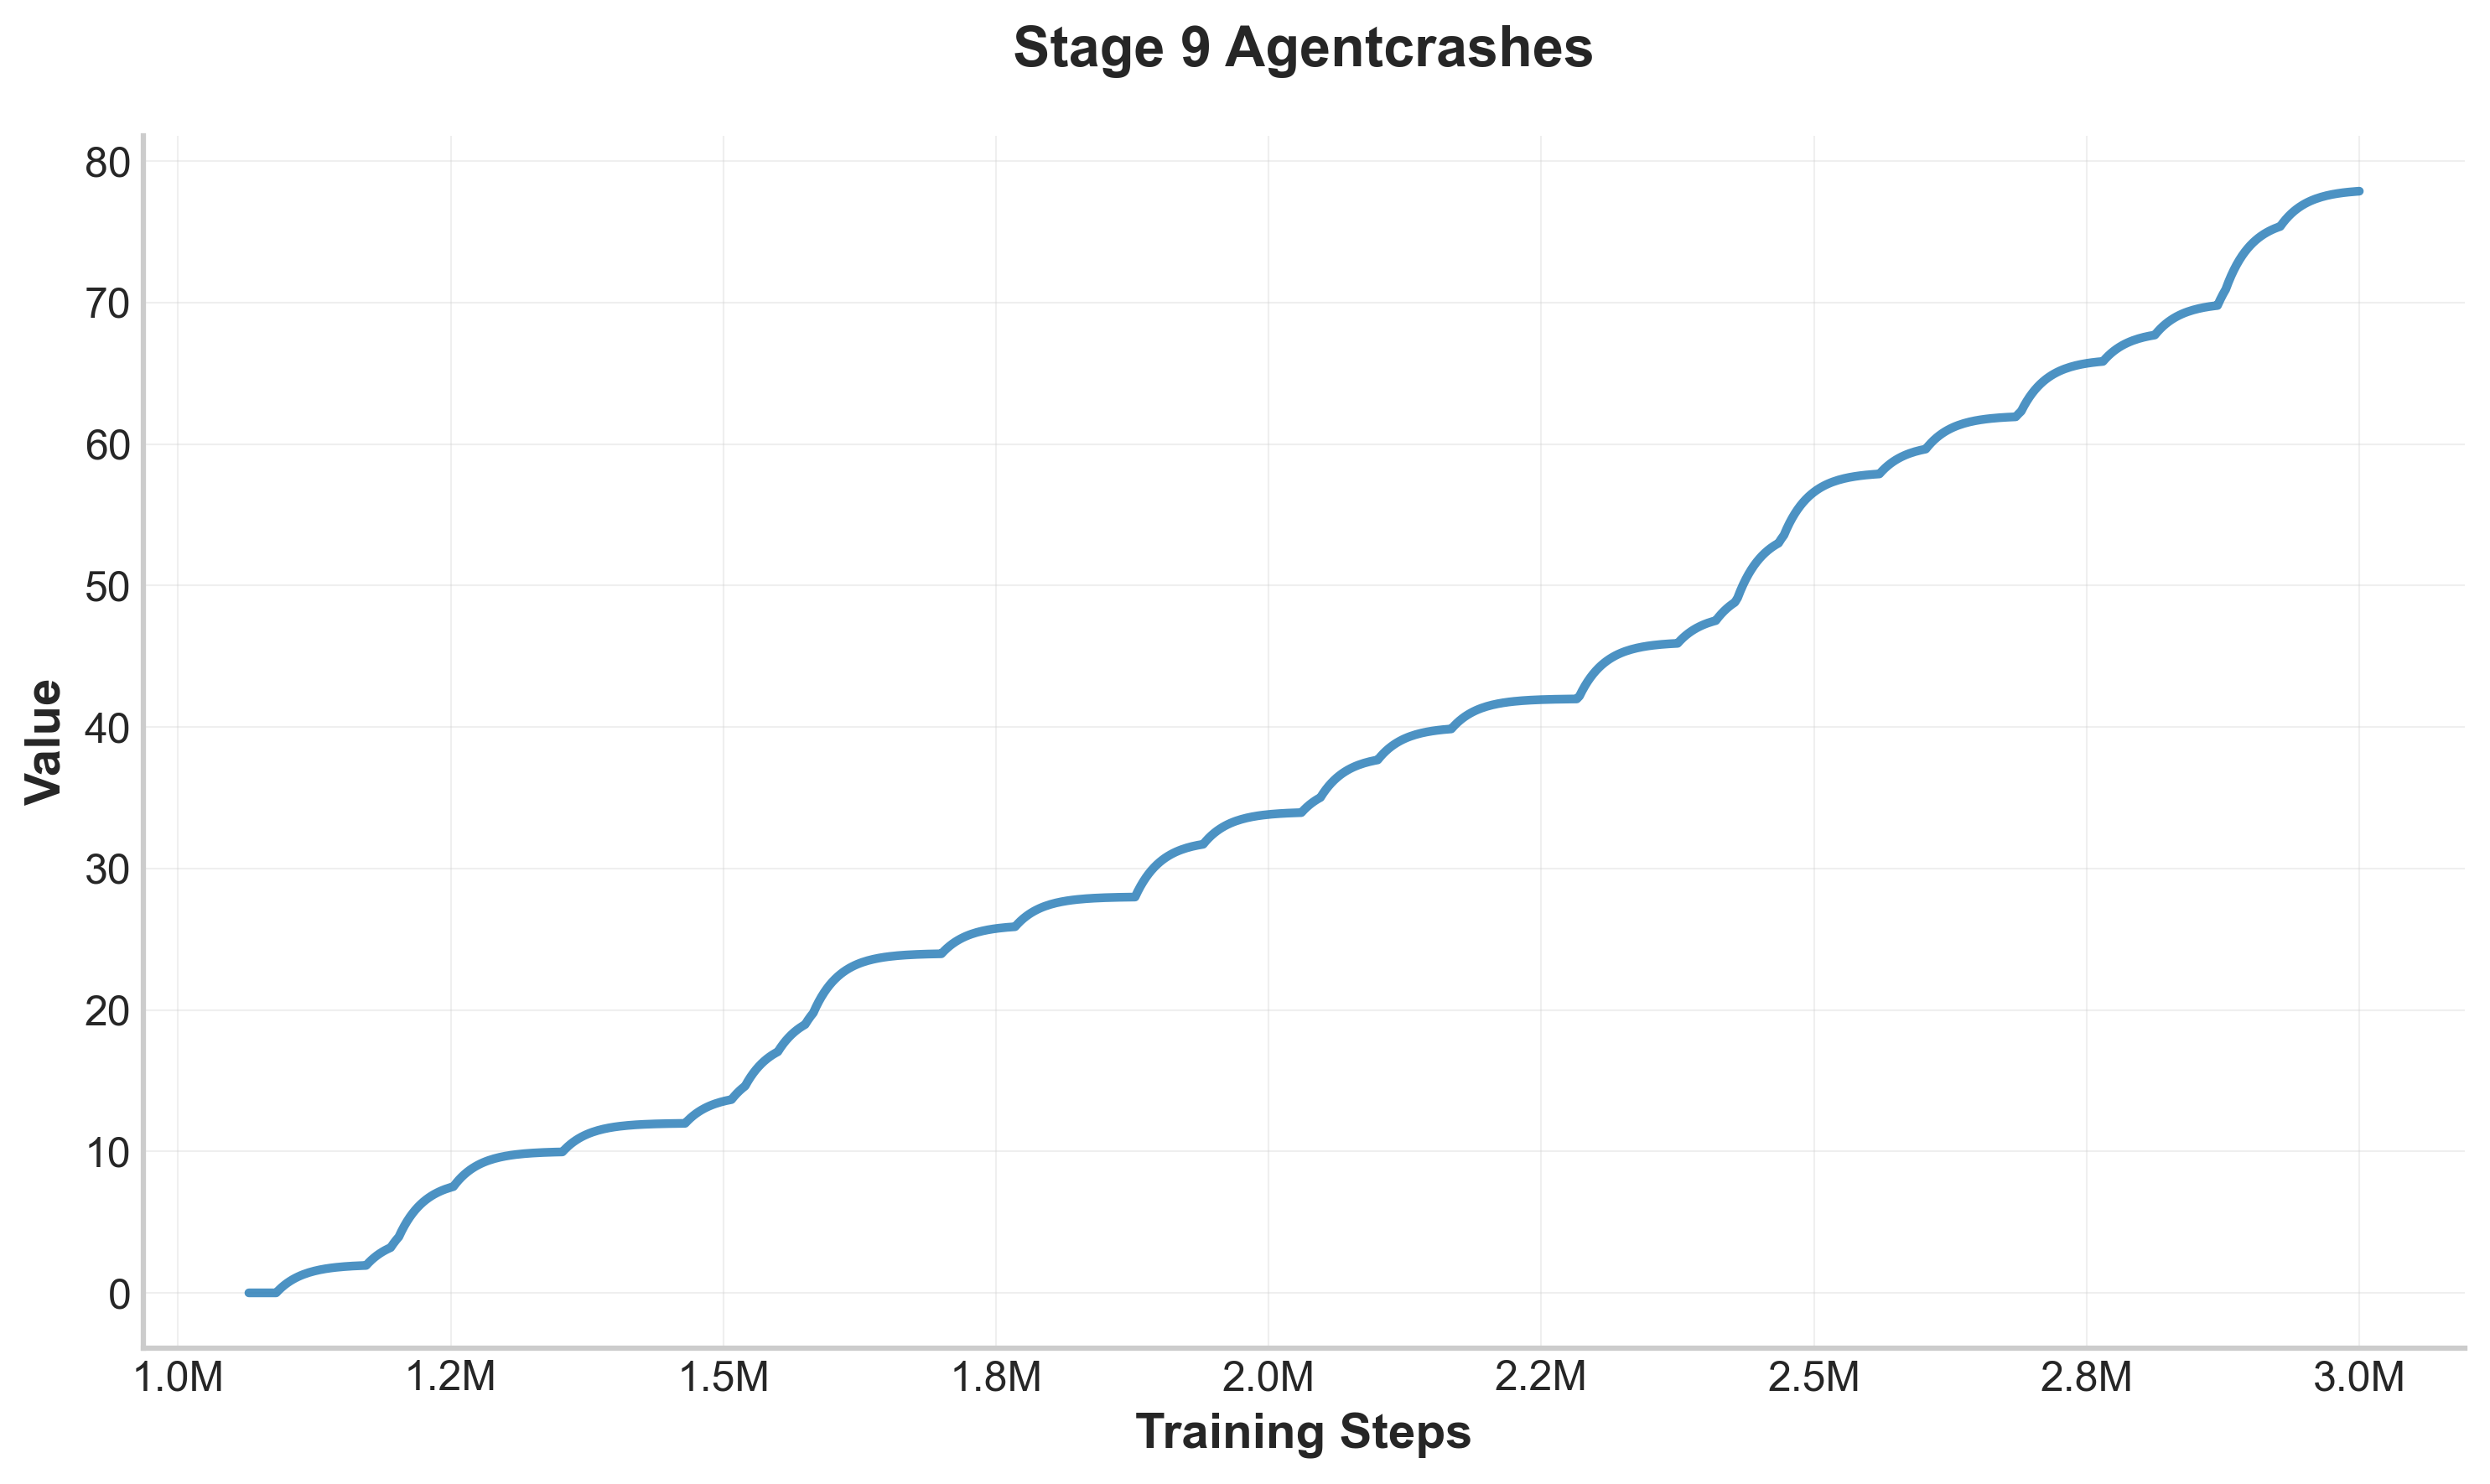

Source data for this figure (header and first rows):
step, value
1065000, 0.0
1067500, 0.0
1070000, 0.0
1072500, 0.0
1075000, 0.0
1077500, 0.0
1080000, 0.0
1082500, 0.0
1085000, 0.0
1087500, 0.0
1090000, 0.0
1092500, 0.2
1095000, 0.38
1097500, 0.542
1100000, 0.6878
1102500, 0.819
1105000, 0.9371
1107500, 1.043
1110000, 1.139
1112500, 1.225
1115000, 1.303
1117500, 1.372
1120000, 1.435
1122500, 1.492
1125000, 1.542
1127500, 1.588
1130000, 1.629
1132500, 1.666
1135000, 1.7
1137500, 1.73
1140000, 1.757
1142500, 1.781
1145000, 1.803
1147500, 1.823
1150000, 1.84
1152500, 1.856
1155000, 1.871
1157500, 1.884
1160000, 1.895
1162500, 1.906
1165000, 1.915
1167500, 1.924
1170000, 1.931
1172500, 1.938
1175000, 2.144
1177500, 2.33
1180000, 2.497
1182500, 2.647
1185000, 2.783
1187500, 2.904
1190000, 3.014
1192500, 3.112
1195000, 3.201
1197500, 3.481
1200000, 3.733
1202500, 3.96
1205000, 4.364
1207500, 4.727
1210000, 5.055
1212500, 5.349
... 715 more rows
